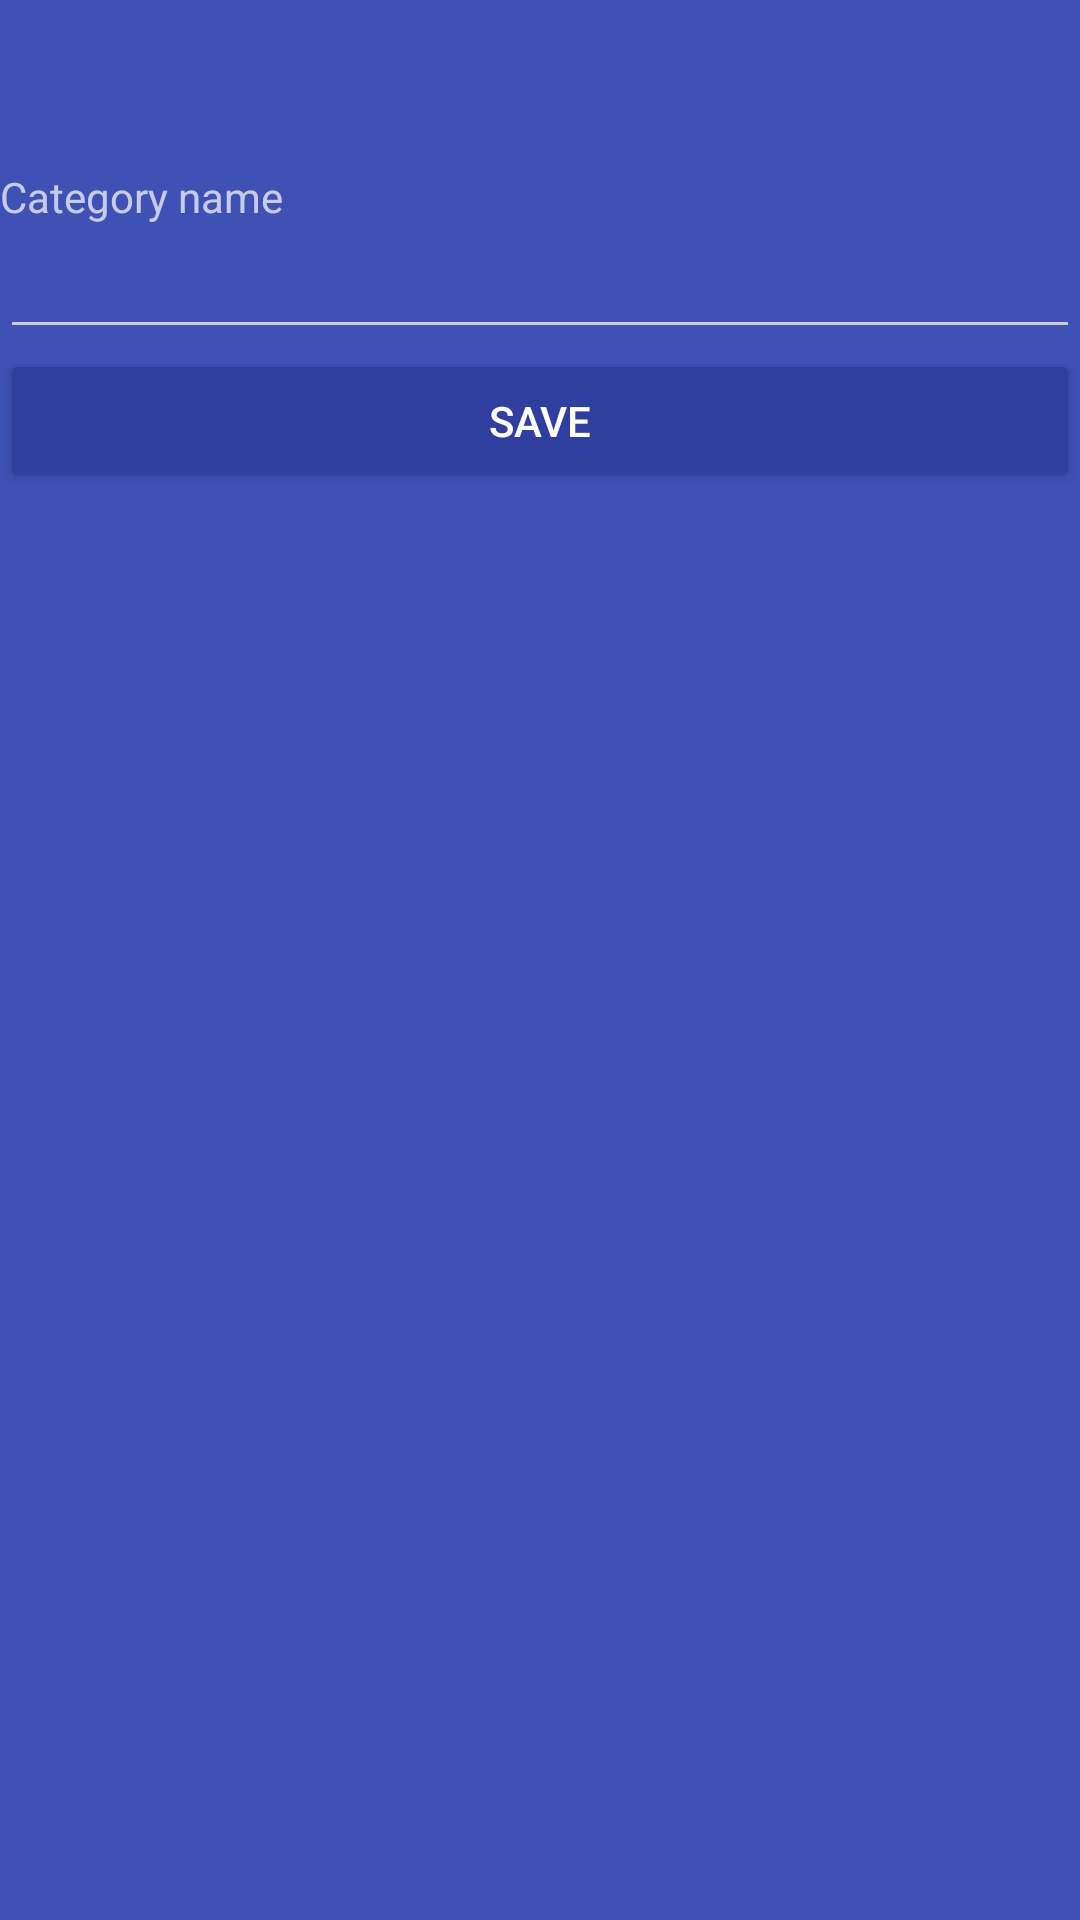

Reconstruct the res/layout file that produces this screen, plus the resources it refers to.
<!-- AndroidManifest.xml: application theme AppTheme.Dark -->
<!-- res/layout/category_manage.xml -->
<?xml version="1.0" encoding="utf-8"?>

<LinearLayout xmlns:android="http://schemas.android.com/apk/res/android"
              android:layout_width="match_parent"
              android:layout_height="match_parent"
              android:orientation="vertical">

    <include
        android:id="@+id/toolbar"
        layout="@layout/toolbar"/>

    <TextView
        android:layout_width="match_parent"
        android:layout_height="wrap_content"
        android:text="@string/category_name"/>

    <EditText
        android:id="@+id/edit_cat_name"
        android:layout_width="match_parent"
        android:layout_height="wrap_content"
        android:layout_gravity="center_horizontal"/>

    <Button
        android:id="@+id/btn_save"
        android:layout_width="match_parent"
        android:layout_height="wrap_content"
        android:text="@string/save"/>

</LinearLayout>
<!-- res/layout/toolbar.xml (included above) -->
<android.support.v7.widget.Toolbar
        xmlns:android="http://schemas.android.com/apk/res/android"
        android:layout_width="match_parent"
        android:layout_height="wrap_content"/>
<!-- resources referenced by this layout -->
<resources>
  <string name="category_name">Category name</string>
  <string name="save">Save</string>
  <style name="AppTheme.Dark" parent="Theme.AppCompat.NoActionBar">
          <item name="colorPrimary">@color/colorPrimary</item>
          <item name="colorPrimaryDark">@color/colorPrimaryDark</item>
          <item name="colorAccent">@color/colorAccent</item>
  
          <item name="android:windowBackground">@color/colorPrimary</item>
  
          <item name="colorControlNormal">@color/iron</item>
          <item name="colorControlActivated">@color/white</item>
          <item name="colorControlHighlight">@color/white</item>
          <item name="android:textColorHint">@color/iron</item>
  
          <item name="colorButtonNormal">@color/colorPrimaryDark</item>
      </style>
  <color name="colorPrimary">#3F51B5</color>
  <color name="colorPrimaryDark">#303F9F</color>
  <color name="colorAccent">#FF4081</color>
  <color name="iron">#CCCCCC</color>
  <color name="white">#FFFFFF</color>
</resources>
